Run: headless pygame with SDL's dummy video driver; simulated clock (each Clock.tick advances the game by its frame time, no real sleeping); random seed 0; keys injected as events and as key.get_pressed() state; no mouse input.
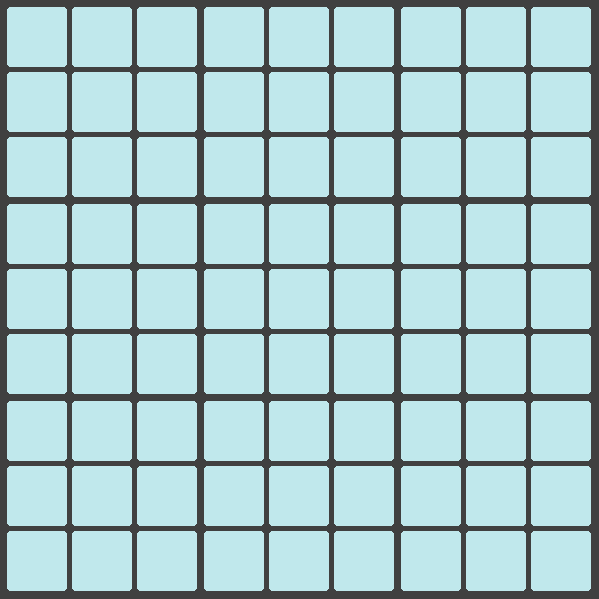
Frame 1 of 4 · flips 1–60 · no input
Frame 2 of 4 · flips 61–180 · tapped SPACE, RETURN · held RIGHT (→), D · screen unchanged from frame 1, image omitted
Frame 3 of 4 · flips 181–300 · held DOWN (↓), S · screen unchanged from frame 2, image omitted
Frame 4 of 4 · flips 301–420 · held LEFT (←), A, UP (↑), W · screen unchanged from frame 3, image omitted

The pygame program that drew these frames:

import pygame

BLANK_INT_BOARD = [[0, 0, 0, 0, 0, 0, 0, 0, 0],
                   [0, 0, 0, 0, 0, 0, 0, 0, 0],
                   [0, 0, 0, 0, 0, 0, 0, 0, 0],
                   [0, 0, 0, 0, 0, 0, 0, 0, 0],
                   [0, 0, 0, 0, 0, 0, 0, 0, 0],
                   [0, 0, 0, 0, 0, 0, 0, 0, 0],
                   [0, 0, 0, 0, 0, 0, 0, 0, 0],
                   [0, 0, 0, 0, 0, 0, 0, 0, 0],
                   [0, 0, 0, 0, 0, 0, 0, 0, 0]]

pygame.init()


class Cell(pygame.sprite.Sprite):
    def __init__(self, row, column, value=None):
        super().__init__()
        self.r = row
        self.c = column
        self.s = self.square()
        self.val = value

        self.x = column * 60 + (column + 1) * 5 + ((column // 3) + 1) * (7 - 5)
        self.y = row * 60 + (row + 1) * 5 + ((row // 3) + 1) * (7 - 5)
        self.rect = pygame.rect.Rect(self.x, self.y, 60, 60)

    def square(self):
        if self.r < 3:
            if self.c < 3:
                return 0
            elif 2 < self.c < 6:
                return 1
            elif 5 < self.c < 9:
                return 2
        elif 2 < self.r < 6:
            if self.c < 3:
                return 3
            elif 2 < self.c < 6:
                return 4
            elif 5 < self.c < 9:
                return 5
        elif 5 < self.r < 9:
            if self.c < 3:
                return 6
            elif 2 < self.c < 6:
                return 7
            elif 5 < self.c < 9:
                return 8

    def get_cords(self):
        return self.r, self.c, self.s

    def update(self):
        pygame.draw.rect(screen, "#c0e8ec", self.rect, border_radius=3)
        if self.val:
            score_surface = text_font.render(f"{self.val}", True, (64, 64, 64))
            score_rect = score_surface.get_rect()
            score_rect.center = self.rect.center
            screen.blit(score_surface, score_rect)


class Board(pygame.sprite.Sprite):
    def __init__(self, int_board):
        super().__init__()
        self.board = [[], [], [], [], [], [], [], [], []]
        self.rows = [[], [], [], [], [], [], [], [], []]
        self.columns = [[], [], [], [], [], [], [], [], []]
        self.squares = [[], [], [], [], [], [], [], [], []]
        self.int_board = int_board
        self.fill_board()

    def fill_board(self):
        for r in range(9):
            for c in range(9):
                if self.int_board[r][c]:
                    cell = Cell(r, c, self.int_board[r][c])
                    self.board[r].append(cell)
                    self.rows[c].append(cell)
                    self.columns[r].append(cell)
                    self.squares[cell.s].append(cell)
                else:
                    cell = Cell(r, c)
                    self.board[r].append(cell)
                    self.rows[c].append(cell)
                    self.columns[r].append(cell)
                    self.squares[cell.s].append(cell)

    def update(self):
        for r in range(9):
            for c in range(9):
                self.board[r][c].update()


screen = pygame.display.set_mode((599, 599))
screen.fill((64, 64, 64))
pygame.display.set_caption("Sudoku")

text_font = pygame.font.Font(None, 75)

clock = pygame.time.Clock()

board = Board(BLANK_INT_BOARD)

while True:
    for event in pygame.event.get():
        if event.type == pygame.QUIT:
            pygame.quit()
            exit()

    board.update()

    pygame.display.update()
    clock.tick(60)
